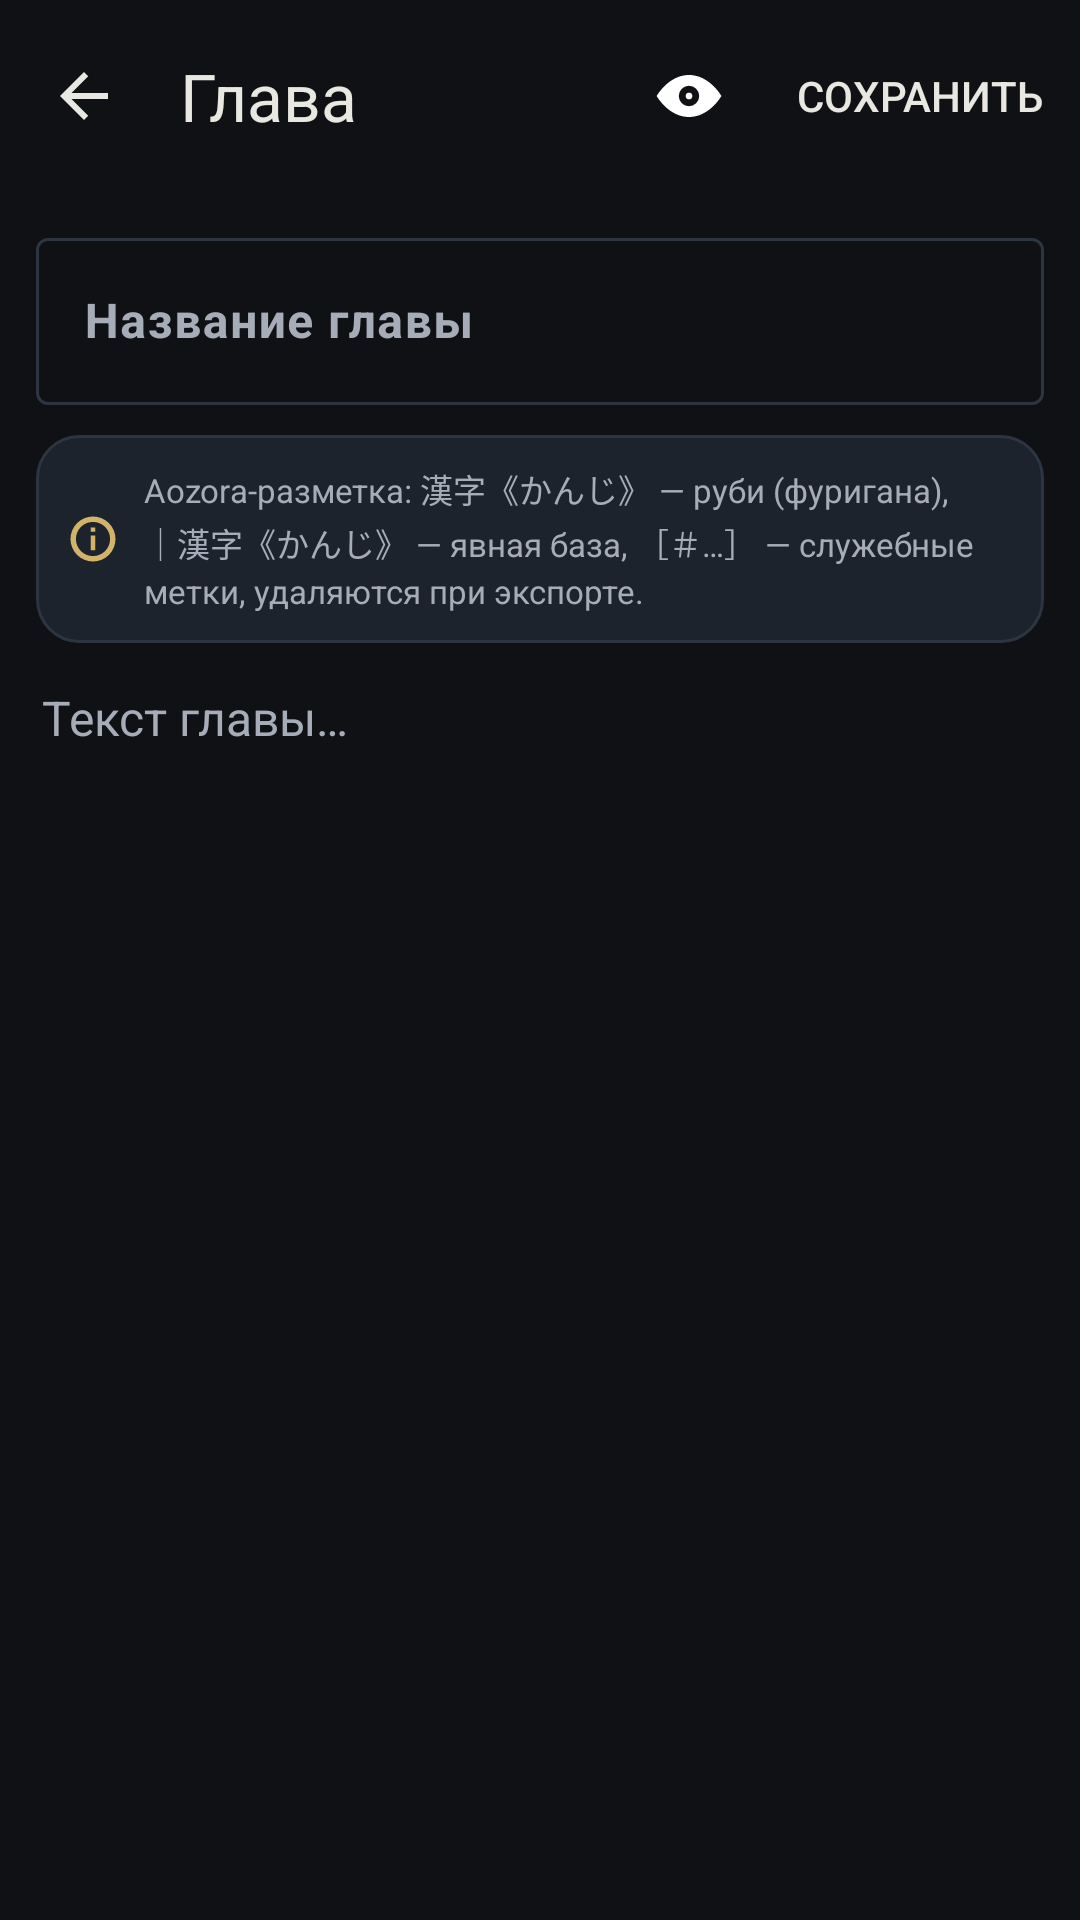

Layout XML and referenced resources for this Android screen:
<!-- AndroidManifest.xml: application theme Theme.RanobeEpub -->
<!-- res/layout/activity_chapter.xml -->
<?xml version="1.0" encoding="utf-8"?>
<LinearLayout xmlns:android="http://schemas.android.com/apk/res/android"
    xmlns:app="http://schemas.android.com/apk/res-auto"
    android:layout_width="match_parent"
    android:layout_height="match_parent"
    android:orientation="vertical"
    android:background="@color/background">

    <com.google.android.material.appbar.AppBarLayout
        android:layout_width="match_parent"
        android:layout_height="wrap_content"
        android:background="@color/background">

        <com.google.android.material.appbar.MaterialToolbar
            android:id="@+id/toolbar"
            android:layout_width="match_parent"
            android:layout_height="?attr/actionBarSize"
            app:title="@string/chapter_editor_title"
            app:titleTextColor="@color/text_primary"
            app:navigationIcon="@drawable/ic_back"
            app:navigationIconTint="@color/text_primary"
            app:menu="@menu/menu_chapter" />
    </com.google.android.material.appbar.AppBarLayout>

    <com.google.android.material.textfield.TextInputLayout
        android:id="@+id/chapter_title_layout"
        android:layout_width="match_parent"
        android:layout_height="wrap_content"
        android:layout_marginStart="12dp"
        android:layout_marginEnd="12dp"
        android:layout_marginTop="10dp"
        style="@style/Widget.Material3.TextInputLayout.OutlinedBox"
        android:hint="@string/chapter_title_hint">

        <com.google.android.material.textfield.TextInputEditText
            android:id="@+id/chapter_title_input"
            android:layout_width="match_parent"
            android:layout_height="wrap_content"
            android:inputType="textCapSentences"
            android:maxLines="1"
            android:imeOptions="actionNext"
            android:textSize="16sp"
            android:textStyle="bold" />
    </com.google.android.material.textfield.TextInputLayout>

    <LinearLayout
        android:layout_width="match_parent"
        android:layout_height="wrap_content"
        android:layout_marginStart="12dp"
        android:layout_marginEnd="12dp"
        android:layout_marginTop="10dp"
        android:orientation="horizontal"
        android:gravity="center_vertical"
        android:padding="10dp"
        android:background="@drawable/bg_switch_row">

        <ImageView
            android:layout_width="18dp"
            android:layout_height="18dp"
            android:src="@drawable/ic_info"
            app:tint="@color/primary"
            android:contentDescription="@null" />

        <TextView
            android:layout_width="0dp"
            android:layout_height="wrap_content"
            android:layout_weight="1"
            android:layout_marginStart="8dp"
            android:text="@string/aozora_hint"
            android:textColor="@color/text_secondary"
            android:textSize="11sp"
            android:lineSpacingExtra="2dp" />
    </LinearLayout>

    <EditText
        android:id="@+id/chapter_content"
        android:layout_width="match_parent"
        android:layout_height="0dp"
        android:layout_weight="1"
        android:background="@android:color/transparent"
        android:padding="14dp"
        android:gravity="top|start"
        android:inputType="textMultiLine|textCapSentences"
        android:scrollbars="vertical"
        android:textColor="@color/text_primary"
        android:textSize="16sp"
        android:lineSpacingMultiplier="1.4"
        android:hint="@string/content_hint"
        android:textColorHint="@color/text_secondary" />
</LinearLayout>
<!-- resources referenced by this layout -->
<resources>
  <color name="background">#0F1115</color>
  <color name="primary">#D3B26A</color>
  <color name="text_primary">#E9E7E1</color>
  <color name="text_secondary">#A6ACB8</color>
  <!-- drawable bg_switch_row (drawable) -->
  <?xml version="1.0" encoding="utf-8"?>
  <shape xmlns:android="http://schemas.android.com/apk/res/android" android:shape="rectangle">
      <solid android:color="#1D232C"/>
      <corners android:radius="14dp"/>
      <stroke android:width="1dp" android:color="#2C3541"/>
  </shape>
  <!-- drawable ic_back (drawable) -->
  <vector xmlns:android="http://schemas.android.com/apk/res/android"
      android:width="24dp" android:height="24dp"
      android:viewportWidth="24" android:viewportHeight="24">
      <path android:fillColor="#FFFFFF" android:pathData="M20 11H7.83l5.59-5.59L12 4l-8 8 8 8 1.41-1.41L7.83 13H20z"/>
  </vector>
  <!-- drawable ic_info (drawable) -->
  <vector xmlns:android="http://schemas.android.com/apk/res/android"
      android:width="24dp" android:height="24dp"
      android:viewportWidth="24" android:viewportHeight="24">
      <path android:fillColor="#FFFFFF" android:fillType="evenOdd"
          android:pathData="M12 2a10 10 0 1 0 0 20 10 10 0 0 0 0-20zM12 4.4a7.6 7.6 0 1 1 0 15.2 7.6 7.6 0 0 1 0-15.2zM11 10.4h2V17h-2zM11 6.9h2v1.9h-2z"/>
  </vector>
  <string name="aozora_hint">Aozora-разметка: 漢字《かんじ》 — руби (фуригана), ｜漢字《かんじ》 — явная база, ［＃…］ — служебные метки, удаляются при экспорте.</string>
  <string name="chapter_editor_title">Глава</string>
  <string name="chapter_title_hint">Название главы</string>
  <string name="content_hint">Текст главы…</string>
  <color name="on_primary">#241B06</color>
  <color name="primary_container">#3A2F14</color>
  <color name="on_primary_container">#F0DFAE</color>
  <color name="secondary">#B7A77E</color>
  <color name="on_secondary">#221C0C</color>
  <color name="surface">#161A20</color>
  <color name="surface_variant">#1D232C</color>
  <color name="surface_container">#1A1F27</color>
  <color name="surface_container_high">#222933</color>
  <color name="outline">#2C3541</color>
  <color name="outline_variant">#212933</color>
  <style name="ShapeAppearance.Ranobe.Small" parent="ShapeAppearance.Material3.Corner.Small">
          <item name="cornerFamily">rounded</item>
          <item name="cornerSize">12dp</item>
      </style>
  <style name="ShapeAppearance.Ranobe.Medium" parent="ShapeAppearance.Material3.Corner.Medium">
          <item name="cornerFamily">rounded</item>
          <item name="cornerSize">20dp</item>
      </style>
  <style name="ShapeAppearance.Ranobe.Large" parent="ShapeAppearance.Material3.Corner.Large">
          <item name="cornerFamily">rounded</item>
          <item name="cornerSize">28dp</item>
      </style>
  <color name="error">#D98E8E</color>
  <color name="on_error">#2B1111</color>
</resources>
